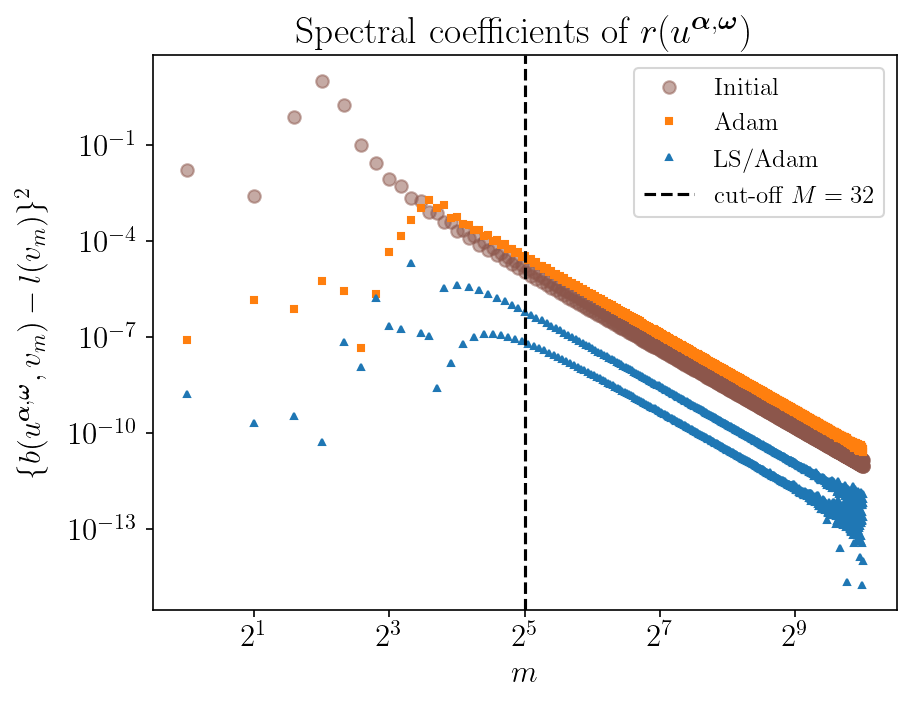

Data behind this chart, as committed beside it:
modes, coeffINI, accumINI, coeffGD, accumGD, coeffLSGD, accumLSGD
1, 0.01623, 0.01623, 7.927676955894676e-08, 7.927676955894676e-08, 1.624490157300205e-09, 1.624490157300205e-09
2, 0.00247, 0.0187, 1.4221829960957658e-06, 1.5014597656547126e-06, 1.9662153521666378e-10, 1.8211116925168689e-09
3, 0.7558, 0.7745, 7.309588329756602e-07, 2.232418598630373e-06, 3.4070513067016097e-10, 2.16181682318703e-09
4, 10.23, 11.01, 5.679886624626554e-06, 7.912305223256927e-06, 5.317824333477585e-11, 2.2149950665218057e-09
5, 1.821, 12.83, 2.7024213219846312e-06, 1.0614726545241559e-05, 7.010220176579098e-08, 7.231719683231278e-08
6, 0.09563, 12.93, 4.4855064447685216e-08, 1.0659581609689243e-05, 1.1636712186700992e-08, 8.395390901901377e-08
7, 0.02689, 12.95, 2.1457303930159828e-06, 1.2805312002705227e-05, 1.6618685334478304e-06, 1.745822442466844e-06
8, 0.008298, 12.96, 4.3714588895541694e-05, 5.651990089824692e-05, 2.1661613030892714e-07, 1.962438572775771e-06
9, 0.00509, 12.97, 0.0001374, 0.000194, 1.7155102502959314e-07, 2.133989597805364e-06
10, 0.002118, 12.97, 0.0004449, 0.0006389, 2.0383634520552425e-05, 2.251762411835779e-05
11, 0.001721, 12.97, 0.001064, 0.001703, 1.358544769166432e-07, 2.2653478595274432e-05
12, 0.0008079, 12.97, 0.001925, 0.003628, 1.031021362209477e-07, 2.275658073149538e-05
13, 0.0007597, 12.97, 0.001037, 0.004665, 2.4421122333774655e-09, 2.2759022843728757e-05
14, 0.0003811, 12.97, 0.001366, 0.006031, 3.306286463055185e-06, 2.6065309306783943e-05
15, 0.0003919, 12.97, 0.0005223, 0.006554, 1.5026325001320825e-08, 2.6080335631785264e-05
16, 0.0002051, 12.97, 0.0005688, 0.007123, 4.122684450758364e-06, 3.020302008254363e-05
17, 0.0002242, 12.97, 0.0003263, 0.007449, 6.106531902353287e-08, 3.0264085401567163e-05
18, 0.0001209, 12.97, 0.0003196, 0.007768, 3.577877563108658e-06, 3.3841962964675823e-05
19, 0.0001381, 12.97, 0.0002128, 0.007981, 1.0241619826196807e-07, 3.3944379162937794e-05
20, 7.620386992758135e-05, 12.97, 0.0002198, 0.008201, 2.8196393103557443e-06, 3.6764018473293535e-05
21, 8.990062733711341e-05, 12.97, 0.0001445, 0.008346, 1.2055156330524787e-07, 3.688457003659878e-05
22, 5.0526663934323505e-05, 12.97, 0.0001525, 0.008498, 2.1636859935989773e-06, 3.904825603019776e-05
23, 6.116330062379418e-05, 12.97, 0.0001024, 0.008601, 1.2065657287090022e-07, 3.916891260306866e-05
24, 3.488431791873983e-05, 12.97, 0.0001071, 0.008708, 1.6552351734508664e-06, 4.0824147776519524e-05
25, 4.311080904624614e-05, 12.97, 7.434520979361951e-05, 0.008782, 1.1131164543409793e-07, 4.093545942195362e-05
26, 2.4891025403711777e-05, 12.97, 7.749820968679867e-05, 0.008859, 1.273770280272054e-06, 4.2209229702225674e-05
27, 3.128795647830304e-05, 12.97, 5.508202512755069e-05, 0.008915, 9.836359814758074e-08, 4.2307593300373254e-05
28, 1.8253471002896522e-05, 12.97, 5.760639074792037e-05, 0.008972, 9.894993312472026e-07, 4.3297092631620455e-05
29, 2.3272766599465368e-05, 12.97, 4.164823167353107e-05, 0.009014, 8.494158158662385e-08, 4.338203421320708e-05
30, 1.369936527516322e-05, 12.97, 4.37088287043136e-05, 0.009057, 7.76886270738826e-07, 4.415892048394591e-05
31, 1.7678149546629043e-05, 12.97, 3.206712344951691e-05, 0.00909, 7.24806528991114e-08, 4.423140113684502e-05
32, 1.0487535565252989e-05, 12.97, 3.375430745514676e-05, 0.009123, 6.16580171418859e-07, 4.4847981308263875e-05
33, 1.3674367250333571e-05, 12.97, 2.5081561295959062e-05, 0.009148, 6.150965512278995e-08, 4.4909490963386665e-05
34, 8.168119655371745e-06, 12.97, 2.6479246266072678e-05, 0.009175, 4.945122906343633e-07, 4.540400325402103e-05
35, 1.0746391677149818e-05, 12.97, 1.9892792936642177e-05, 0.009195, 5.2115324432164645e-08, 4.5456118578453195e-05
36, 6.458341241810915e-06, 12.97, 2.1063628000278128e-05, 0.009216, 4.005813330730448e-07, 4.585669991152624e-05
37, 8.564206141343253e-06, 12.97, 1.5975624731527834e-05, 0.009232, 4.4188187554892655e-08, 4.590088809908113e-05
38, 5.174985952640578e-06, 12.97, 1.6964739457573887e-05, 0.009249, 3.275427527759794e-07, 4.6228430851857106e-05
39, 6.910409180766458e-06, 12.97, 1.2974839461907247e-05, 0.009262, 3.754804927966494e-08, 4.626597890113677e-05
40, 4.196169184787758e-06, 12.97, 1.3816248150175133e-05, 0.009276, 2.7017042999148395e-07, 4.6536149331128256e-05
41, 5.638250966369053e-06, 12.97, 1.0645327916043485e-05, 0.009286, 3.200368564891553e-08, 4.656815301677717e-05
42, 3.438895167164225e-06, 12.97, 1.1365526067822436e-05, 0.009298, 2.2466772289746262e-07, 4.6792820739674637e-05
43, 4.646514923011812e-06, 12.97, 8.815029885774627e-06, 0.009306, 2.7375030417369246e-08, 4.682019577009201e-05
44, 2.8454651170136314e-06, 12.97, 9.43494822721931e-06, 0.009316, 1.882445963373227e-07, 4.700844036642933e-05
45, 3.864029169473006e-06, 12.97, 7.3610979024045784e-06, 0.009323, 2.350557781071216e-08, 4.703194594424004e-05
46, 2.3750169862434755e-06, 12.97, 7.89745911549223e-06, 0.009331, 1.5884054171207478e-07, 4.7190786485952116e-05
47, 3.2398733461742654e-06, 12.97, 6.19450715873756e-06, 0.009337, 2.0263523570598625e-08, 4.721105000952271e-05
48, 1.998125915628135e-06, 12.97, 6.660808255683094e-06, 0.009344, 1.3490957036475945e-07, 4.7345959579887475e-05
49, 2.737041146144097e-06, 12.97, 5.24982912257456e-06, 0.009349, 1.75386197378611e-08, 4.736349819962533e-05
50, 1.6932800359633482e-06, 12.97, 5.657028276636754e-06, 0.009355, 1.1528510775645009e-07, 4.747878330738178e-05
51, 2.328252879150725e-06, 12.97, 4.478346880297159e-06, 0.009359, 1.5240170473371388e-08, 4.7494023477855154e-05
52, 1.444533303634405e-06, 12.97, 4.835427298489374e-06, 0.009364, 9.907524626982946e-08, 4.759309872412498e-05
53, 1.9931360012915196e-06, 12.97, 3.8433553742258635e-06, 0.009368, 1.3293467137720801e-08, 4.76063921912627e-05
54, 1.2399182403620887e-06, 12.97, 4.157719449338725e-06, 0.009372, 8.559910821519439e-08, 4.7691991299477896e-05
55, 1.7162923811583356e-06, 12.97, 3.316903748884037e-06, 0.009375, 1.1639769630987924e-08, 4.770363106910888e-05
56, 1.0703473431702028e-06, 12.97, 3.5946955243779494e-06, 0.009379, 7.432472142948706e-08, 4.777795579053837e-05
57, 1.4859578548494667e-06, 12.97, 2.877506618670138e-06, 0.009382, 1.0228869451074247e-08, 4.7788184659989445e-05
58, 9.288469400703337e-07, 12.97, 3.1238356030306674e-06, 0.009385, 6.483693939618401e-08, 4.785302159938563e-05
59, 1.2930508032920295e-06, 12.97, 2.508444332158806e-06, 0.009388, 9.020411512696117e-09, 4.7862042010898324e-05
60, 8.100124207546595e-07, 12.97, 2.7276111046586295e-06, 0.00939, 5.680719320324583e-08, 4.791884920410157e-05
... 964 more rows
